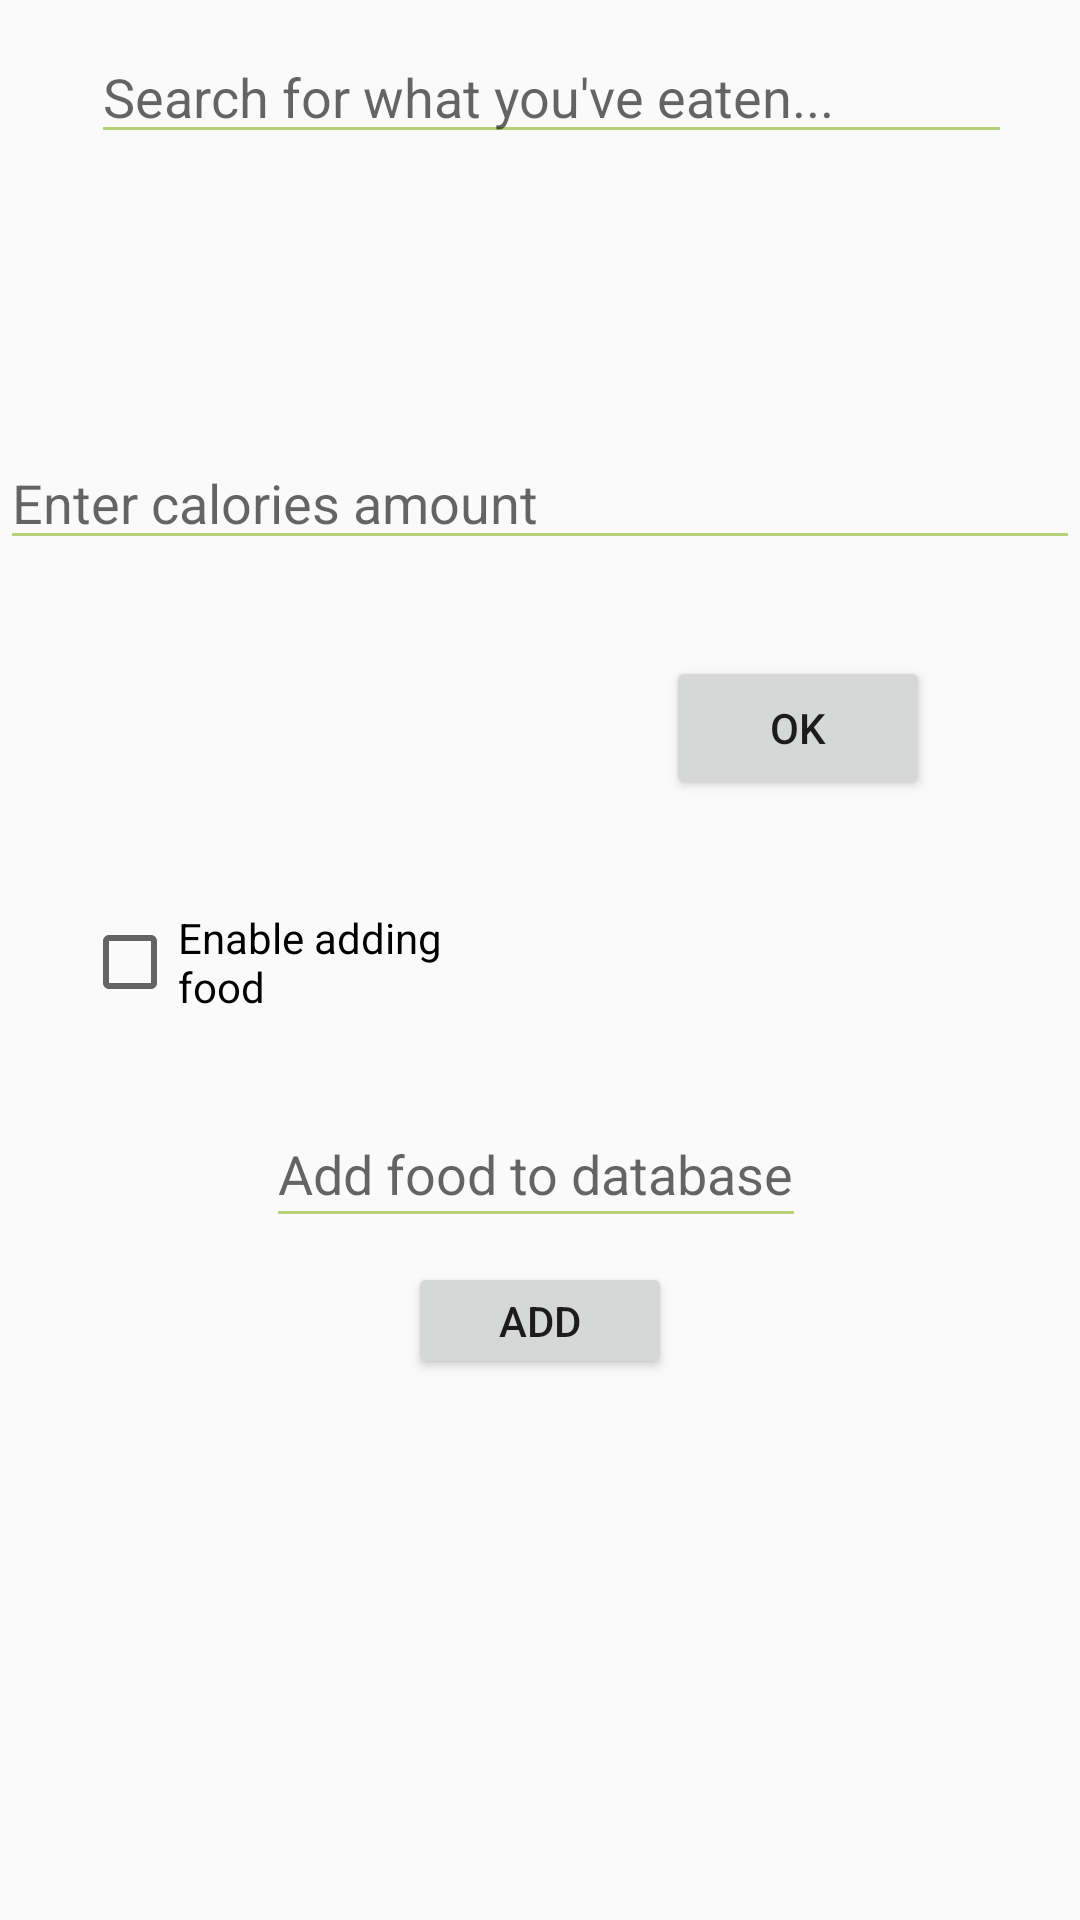

This screen was rendered from an Android layout file. Write that file and the resources it references.
<!-- AndroidManifest.xml: application theme AppTheme -->
<!-- res/layout/search_food.xml -->
<?xml version="1.0" encoding="utf-8"?>
<android.support.constraint.ConstraintLayout xmlns:android="http://schemas.android.com/apk/res/android"
    android:layout_width="match_parent"
    android:layout_height="match_parent"
    xmlns:app="http://schemas.android.com/apk/res-auto"
    xmlns:tools="http://schemas.android.com/tools">




    <android.support.v7.widget.RecyclerView
        android:id="@+id/recyclerView"
        android:layout_width="0dp"
        android:layout_height="470dp"
        android:layout_marginTop="14dp"
        app:layout_constraintEnd_toEndOf="parent"
        app:layout_constraintHorizontal_bias="0.0"
        app:layout_constraintStart_toStartOf="parent"
        app:layout_constraintTop_toBottomOf="@+id/search_edit_text" />

    <EditText
        android:id="@+id/search_edit_text"
        android:layout_width="307dp"
        android:layout_height="wrap_content"
        android:layout_margin="10dp"
        android:layout_marginEnd="76dp"
        android:layout_marginStart="77dp"
        android:layout_marginTop="42dp"
        android:hint="Search for what you've eaten..."
        android:theme="@style/EditTextTheme"
        app:layout_constraintEnd_toEndOf="parent"
        app:layout_constraintHorizontal_bias="0.618"
        app:layout_constraintStart_toStartOf="parent"
        app:layout_constraintTop_toTopOf="parent" />

    <EditText
        android:id="@+id/caloriesAmount"
        android:layout_width="match_parent"
        android:layout_height="wrap_content"
        android:layout_marginTop="80dp"
        android:ems="10"
        android:hint="Enter calories amount"
        android:theme="@style/EditTextTheme"
        android:inputType="number"
        app:layout_constraintTop_toTopOf="@+id/recyclerView"
        tools:layout_editor_absoluteX="0dp" />

    <Button
        android:id="@+id/ok_button"
        android:layout_width="wrap_content"
        android:layout_height="wrap_content"
        android:layout_marginStart="8dp"
        android:layout_marginTop="32dp"
        android:layout_marginEnd="50dp"
        android:text="Ok"
        app:layout_constraintEnd_toEndOf="parent"
        app:layout_constraintHorizontal_bias="1.0"
        app:layout_constraintStart_toStartOf="parent"
        app:layout_constraintTop_toBottomOf="@+id/caloriesAmount" />

    <EditText
        android:id="@+id/addFoodEdit"
        android:layout_width="180dp"
        android:layout_height="46dp"
        android:layout_marginTop="100dp"
        android:layout_marginEnd="8dp"
        android:ems="10"
        android:inputType="textPersonName"
        android:hint="Add food to database"
        android:theme="@style/EditTextTheme"
        app:layout_constraintEnd_toEndOf="@+id/recyclerView"
        app:layout_constraintHorizontal_bias="0.516"
        app:layout_constraintStart_toStartOf="@+id/recyclerView"
        app:layout_constraintTop_toBottomOf="@+id/ok_button" />

    <Button
        android:id="@+id/addFoodButton"
        android:layout_width="wrap_content"
        android:layout_height="39dp"
        android:layout_marginStart="8dp"
        android:layout_marginTop="8dp"
        android:layout_marginEnd="8dp"
        android:text="ADD"
        app:layout_constraintEnd_toEndOf="parent"
        app:layout_constraintStart_toStartOf="parent"
        app:layout_constraintTop_toBottomOf="@+id/addFoodEdit" />


    <CheckBox
        android:id="@+id/checkBox"
        android:layout_width="136dp"
        android:layout_height="36dp"
        android:layout_marginTop="36dp"
        android:layout_marginEnd="8dp"
        android:text="Enable adding food"
        app:layout_constraintEnd_toEndOf="@+id/recyclerView"
        app:layout_constraintHorizontal_bias="0.126"
        app:layout_constraintStart_toStartOf="@+id/recyclerView"
        app:layout_constraintTop_toBottomOf="@+id/ok_button" />



</android.support.constraint.ConstraintLayout>
<!-- resources referenced by this layout -->
<resources>
  <style name="EditTextTheme" parent="Theme.AppCompat.Light.DarkActionBar">
          <item name="colorControlNormal">@color/colorPrimary</item>
          <item name="colorControlActivated">@color/colorPrimaryDark</item>
          <item name="colorControlHighlight">@color/colorAccent</item>
      </style>
  <style name="AppTheme" parent="Base.Theme.AppCompat.Light.DarkActionBar">
          
          <item name="colorPrimary">@color/colorPrimary</item>
          <item name="colorPrimaryDark">@color/colorPrimaryDark</item>
          <item name="colorAccent">@color/colorAccent</item>
      </style>
  <color name="colorPrimary">#b6d177</color>
  <color name="colorPrimaryDark">#5f8d45</color>
  <color name="colorAccent">#d69f25</color>
</resources>
